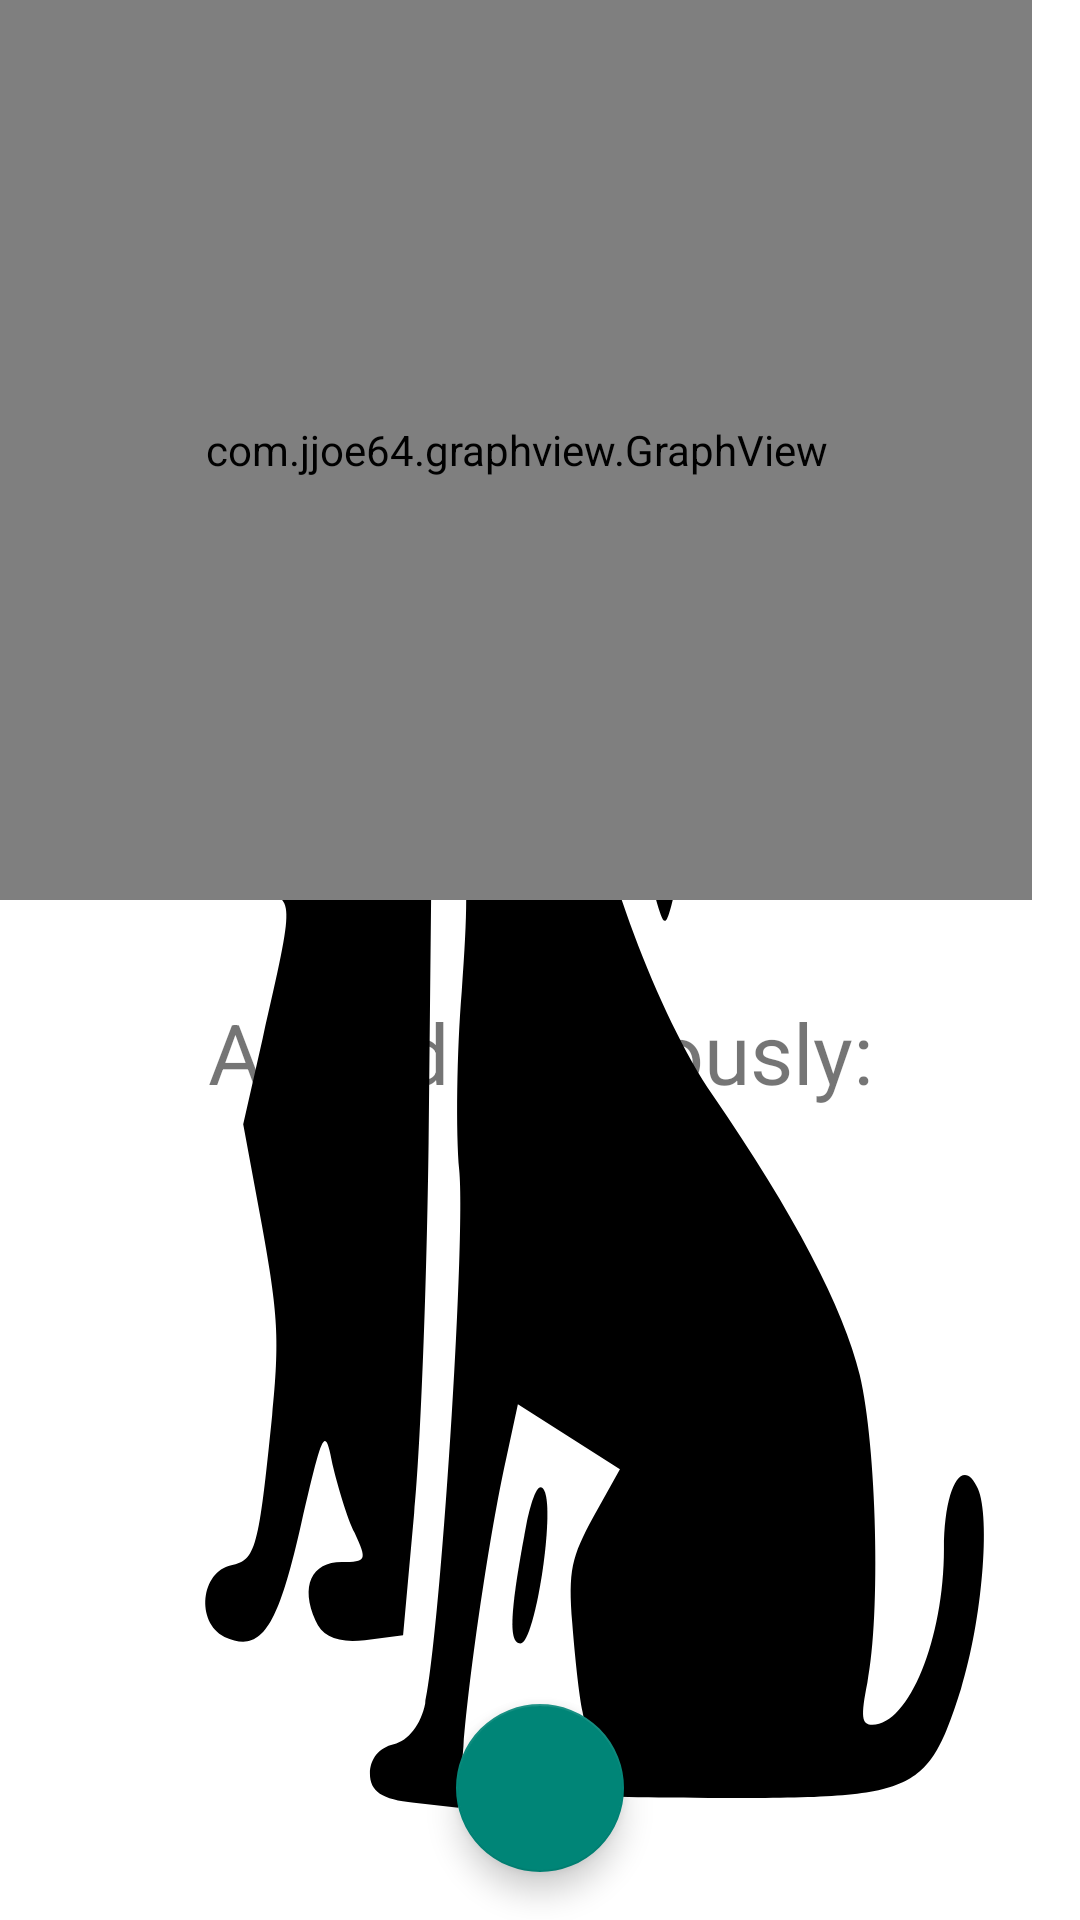

Produce the Android XML layout that renders to this screen, including the resource entries it uses.
<!-- AndroidManifest.xml: application theme SplashScreenTheme -->
<!-- res/layout/fragment_pet_data.xml -->
<?xml version="1.0" encoding="utf-8"?>
<androidx.constraintlayout.widget.ConstraintLayout
    xmlns:android="http://schemas.android.com/apk/res/android"
    xmlns:app="http://schemas.android.com/apk/res-auto"
    android:layout_width="match_parent"
    android:layout_height="match_parent">

    <com.google.android.material.floatingactionbutton.FloatingActionButton
        android:id="@+id/goToAddRecord"
        android:layout_width="wrap_content"
        android:layout_height="wrap_content"
        android:layout_marginBottom="16dp"
        app:layout_constraintBottom_toBottomOf="parent"
        app:layout_constraintEnd_toEndOf="parent"
        app:layout_constraintStart_toStartOf="parent"
        app:srcCompat="@drawable/ic_baseline_add_24" />

    <ScrollView
        android:layout_width="match_parent"
        android:layout_height="0dp"
        app:layout_constraintTop_toTopOf="parent"
        app:layout_constraintBottom_toTopOf="@+id/goToAddRecord"
        app:layout_constraintEnd_toEndOf="parent"
        app:layout_constraintStart_toStartOf="parent">

        <androidx.constraintlayout.widget.ConstraintLayout
            android:layout_width="match_parent"
            android:layout_height="wrap_content">

            <com.jjoe64.graphview.GraphView
                android:id="@+id/graph"
                android:layout_width="0dp"
                android:layout_height="300dp"
                android:layout_marginEnd="16dp"
                android:layout_marginBottom="32dp"
                app:layout_constraintBottom_toTopOf="@id/logTitle"
                app:layout_constraintEnd_toEndOf="parent"
                app:layout_constraintStart_toStartOf="parent"
                app:layout_constraintTop_toTopOf="parent" />


            <TextView
                android:id="@+id/logTitle"
                android:layout_width="wrap_content"
                android:layout_height="wrap_content"
                android:text="@string/added_previously"
                android:textSize="28dp"
                app:layout_constraintBottom_toTopOf="@id/recordLog"
                app:layout_constraintEnd_toEndOf="parent"
                app:layout_constraintStart_toStartOf="parent" />

            <LinearLayout
                android:id="@+id/recordLog"
                android:layout_width="match_parent"
                android:layout_height="wrap_content"
                android:orientation="vertical"
                app:layout_constraintBottom_toBottomOf="parent"
                app:layout_constraintEnd_toEndOf="parent"
                app:layout_constraintStart_toStartOf="parent" />

        </androidx.constraintlayout.widget.ConstraintLayout>
    </ScrollView>
</androidx.constraintlayout.widget.ConstraintLayout>
<!-- resources referenced by this layout -->
<resources>
  <string name="added_previously">Added Previously:</string>
  <style name="SplashScreenTheme" parent="Theme.AppCompat.Light.DarkActionBar">
          <item name="android:windowBackground">@drawable/ic_splashscreen</item>
      </style>
  <!-- drawable ic_splashscreen: vector/xml drawable (drawable, 2291 chars, omitted) -->
</resources>
